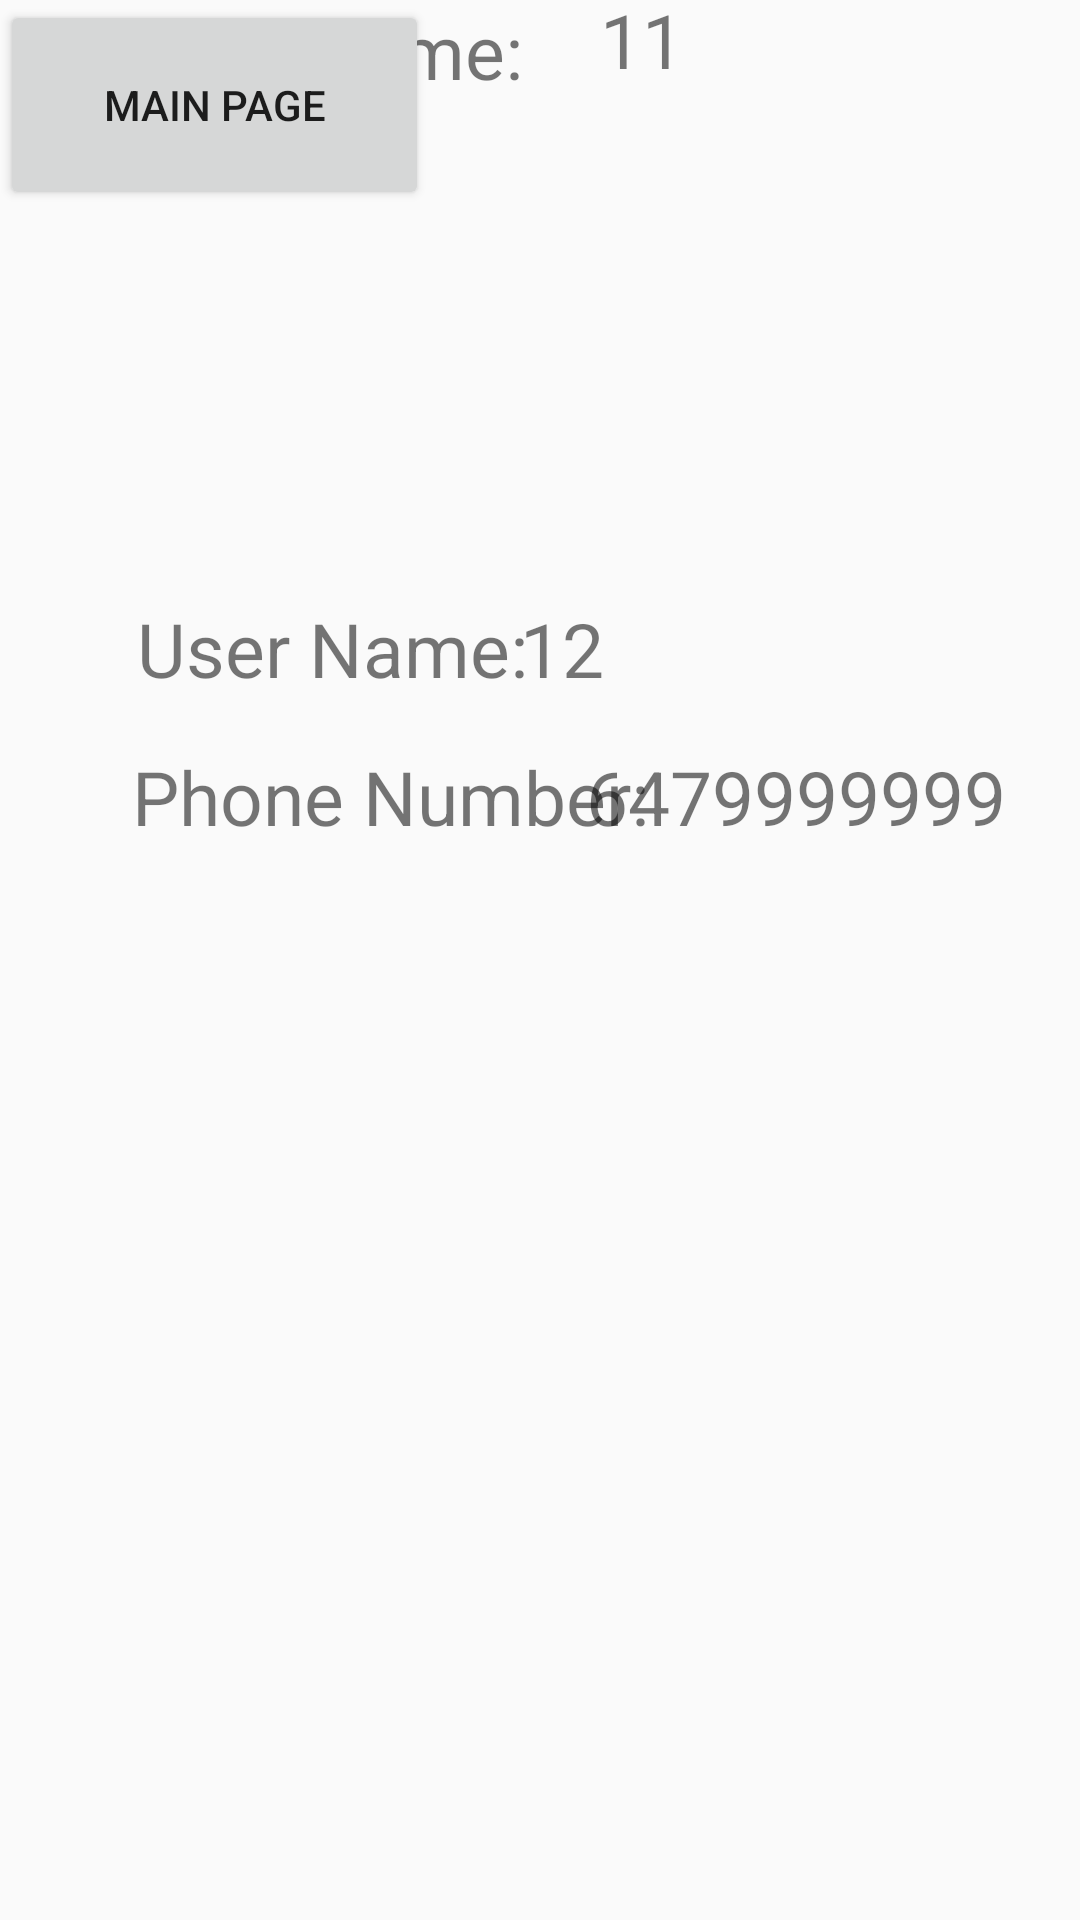

Android layout source for this screen:
<!-- AndroidManifest.xml: application theme AppTheme.NoActionBar -->
<!-- res/layout/activity_cprofile.xml -->
<?xml version="1.0" encoding="utf-8"?>
<androidx.constraintlayout.widget.ConstraintLayout xmlns:android="http://schemas.android.com/apk/res/android"
    xmlns:app="http://schemas.android.com/apk/res-auto"
    xmlns:tools="http://schemas.android.com/tools"
    android:layout_width="match_parent"
    android:layout_height="match_parent"
    tools:context=".controllers.CProfileActivity">


    <TextView
        android:id="@+id/phone"
        android:layout_width="wrap_content"
        android:layout_height="wrap_content"
        android:text="6479999999"
        android:textSize="25dp"
        app:layout_constraintBottom_toBottomOf="parent"
        app:layout_constraintEnd_toEndOf="parent"
        app:layout_constraintHorizontal_bias="0.888"
        app:layout_constraintStart_toStartOf="parent"
        app:layout_constraintTop_toTopOf="parent"
        app:layout_constraintVertical_bias="0.41" />

    <TextView
        android:id="@+id/phoneTitle"
        android:layout_width="wrap_content"
        android:layout_height="wrap_content"
        android:text="Phone Number:"
        android:textSize="25dp"
        app:layout_constraintBottom_toBottomOf="parent"
        app:layout_constraintEnd_toEndOf="parent"
        app:layout_constraintHorizontal_bias="0.235"
        app:layout_constraintStart_toStartOf="parent"
        app:layout_constraintTop_toTopOf="parent"
        app:layout_constraintVertical_bias="0.41" />

    <TextView
        android:id="@+id/UserName"
        android:layout_width="wrap_content"
        android:layout_height="wrap_content"
        android:text="12"
        android:textSize="25dp"
        app:layout_constraintBottom_toBottomOf="parent"
        app:layout_constraintEnd_toEndOf="parent"
        app:layout_constraintHorizontal_bias="0.522"
        app:layout_constraintStart_toStartOf="parent"
        app:layout_constraintTop_toTopOf="parent"
        app:layout_constraintVertical_bias="0.329" />

    <TextView
        android:id="@+id/FullNameTitle"
        android:layout_width="wrap_content"
        android:layout_height="wrap_content"
        android:layout_marginLeft="56dp"
        android:text="Full Name:"
        android:textSize="25dp"
        app:layout_constraintLeft_toLeftOf="parent"
        tools:ignore="MissingConstraints,NotSibling"
        tools:layout_editor_absoluteY="177dp" />

    <TextView
        android:id="@+id/FullName"
        android:layout_width="wrap_content"
        android:layout_height="wrap_content"
        android:layout_marginLeft="200dp"
        android:layout_marginBottom="4dp"
        android:text="11"
        android:textSize="25dp"
        app:layout_constraintBottom_toBottomOf="@+id/FullNameTitle"
        app:layout_constraintLeft_toLeftOf="parent"
        tools:ignore="NotSibling" />

    <TextView
        android:id="@+id/UserNameTitle"
        android:layout_width="wrap_content"
        android:layout_height="wrap_content"
        android:text="User Name:"
        android:textSize="25dp"
        app:layout_constraintBottom_toBottomOf="parent"
        app:layout_constraintEnd_toEndOf="parent"
        app:layout_constraintHorizontal_bias="0.199"
        app:layout_constraintStart_toStartOf="parent"
        app:layout_constraintTop_toTopOf="parent"
        app:layout_constraintVertical_bias="0.329" />

    <Button
        android:id="@+id/main"
        android:layout_width="143dp"
        android:layout_height="70dp"
        android:text="Main Page"
        tools:ignore="MissingConstraints"
        tools:layout_editor_absoluteX="123dp"
        tools:layout_editor_absoluteY="405dp" />

</androidx.constraintlayout.widget.ConstraintLayout>
<!-- resources referenced by this layout -->
<resources>
  <style name="AppTheme.NoActionBar" parent="Theme.AppCompat.Light.DarkActionBar">
          <item name="windowActionBar">false</item>
          <item name="windowNoTitle">true</item>
          <item name="android:windowFullscreen">true</item>
      </style>
</resources>
